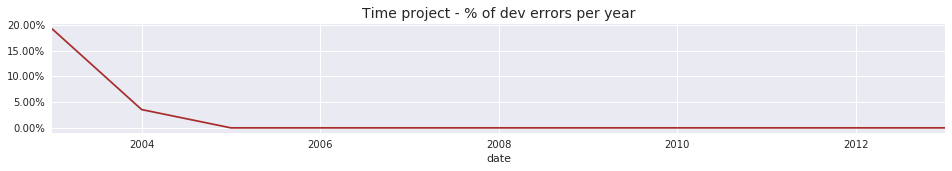

The file beside this chart, header and first rows:
2003	0.1917808219178082
2004	0.03551
2005	0.0
2006	0.0
2007	0.0
2008	0.0
2009	0.0
2010	0.0
2011	0.0
2012	0.0
2013	0.0
